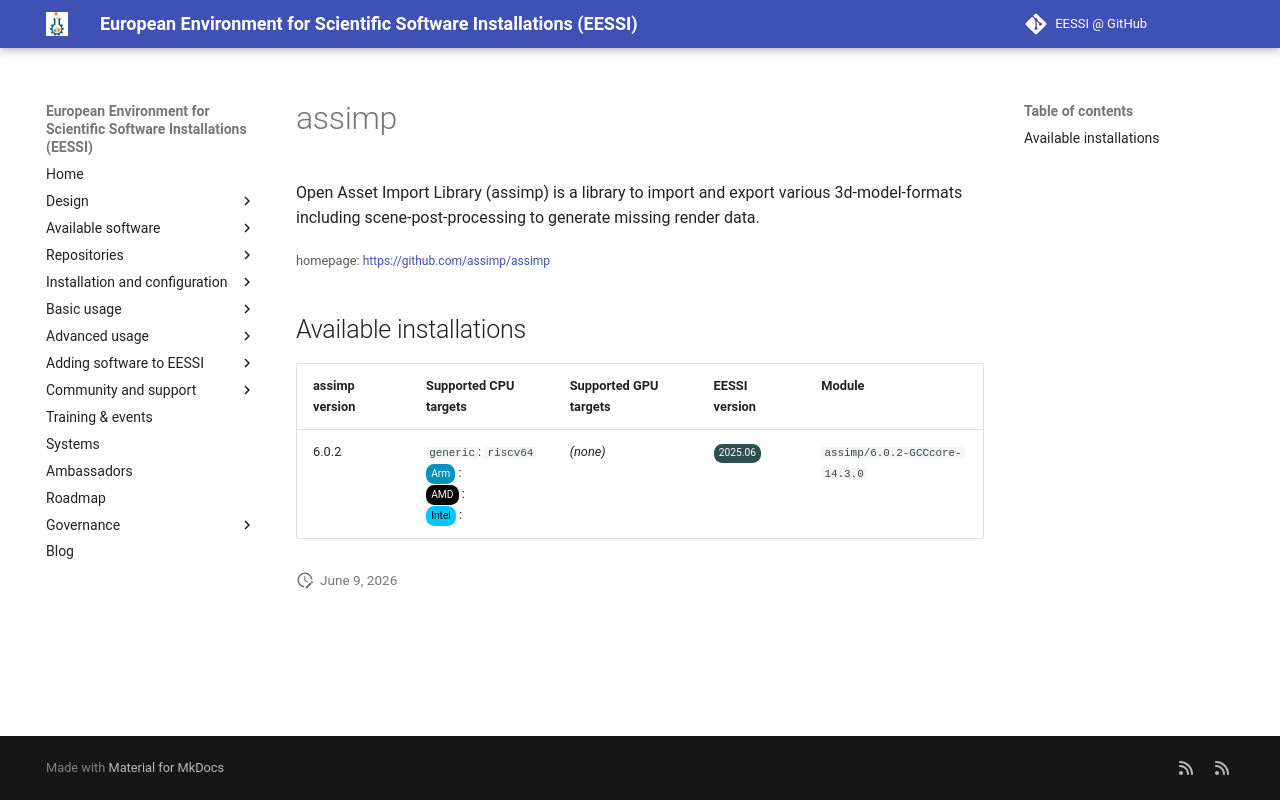

repository: EESSI/docs · page: available_software_riscv/detail/assimp/index.html · generator: mkdocs

---
json_ld:
  '@context': https://schema.org
  '@type': SoftwareApplication
  applicationCategory: DeveloperApplication
  description: "\n Open Asset Import Library (assimp) is a library to import and export\
    \ various\n 3d-model-formats including scene-post-processing to generate missing\
    \ render data.\n"
  license: Not confirmed
  name: assimp
  offers:
    '@type': Offer
    price: 0
  operatingSystem: LINUX
  review:
    '@type': Review
    author:
      '@type': Organization
      name: EESSI
    reviewBody: Application has been successfully made available on all architectures
      supported by EESSI
    reviewRating:
      '@type': Rating
      ratingValue: 5
  softwareRequirements: See https://www.eessi.io/docs/ for how to make EESSI available
    on your system
  softwareVersion: '[''6.0.2'']'
  url: https://github.com/assimp/assimp
---
# assimp



 Open Asset Import Library (assimp) is a library to import and export various
 3d-model-formats including scene-post-processing to generate missing render data.


<small>homepage: </small><span class="software-link">[https://github.com/assimp/assimp](https://github.com/assimp/assimp)</span>

## Available installations


|assimp version|Supported CPU targets|Supported GPU targets|EESSI version|Module|
| --- | --- | --- | --- | --- |
|6.0.2|`generic`: `riscv64`<br/><span class="software-cpu-arm">Arm</span>: <br/><span class="software-cpu-amd">AMD</span>: <br/><span class="software-cpu-intel">Intel</span>: <br/>|*(none)*|<span class="software-eessi-version-202506">2025.06</span>|`assimp/6.0.2-GCCcore-14.3.0`|
